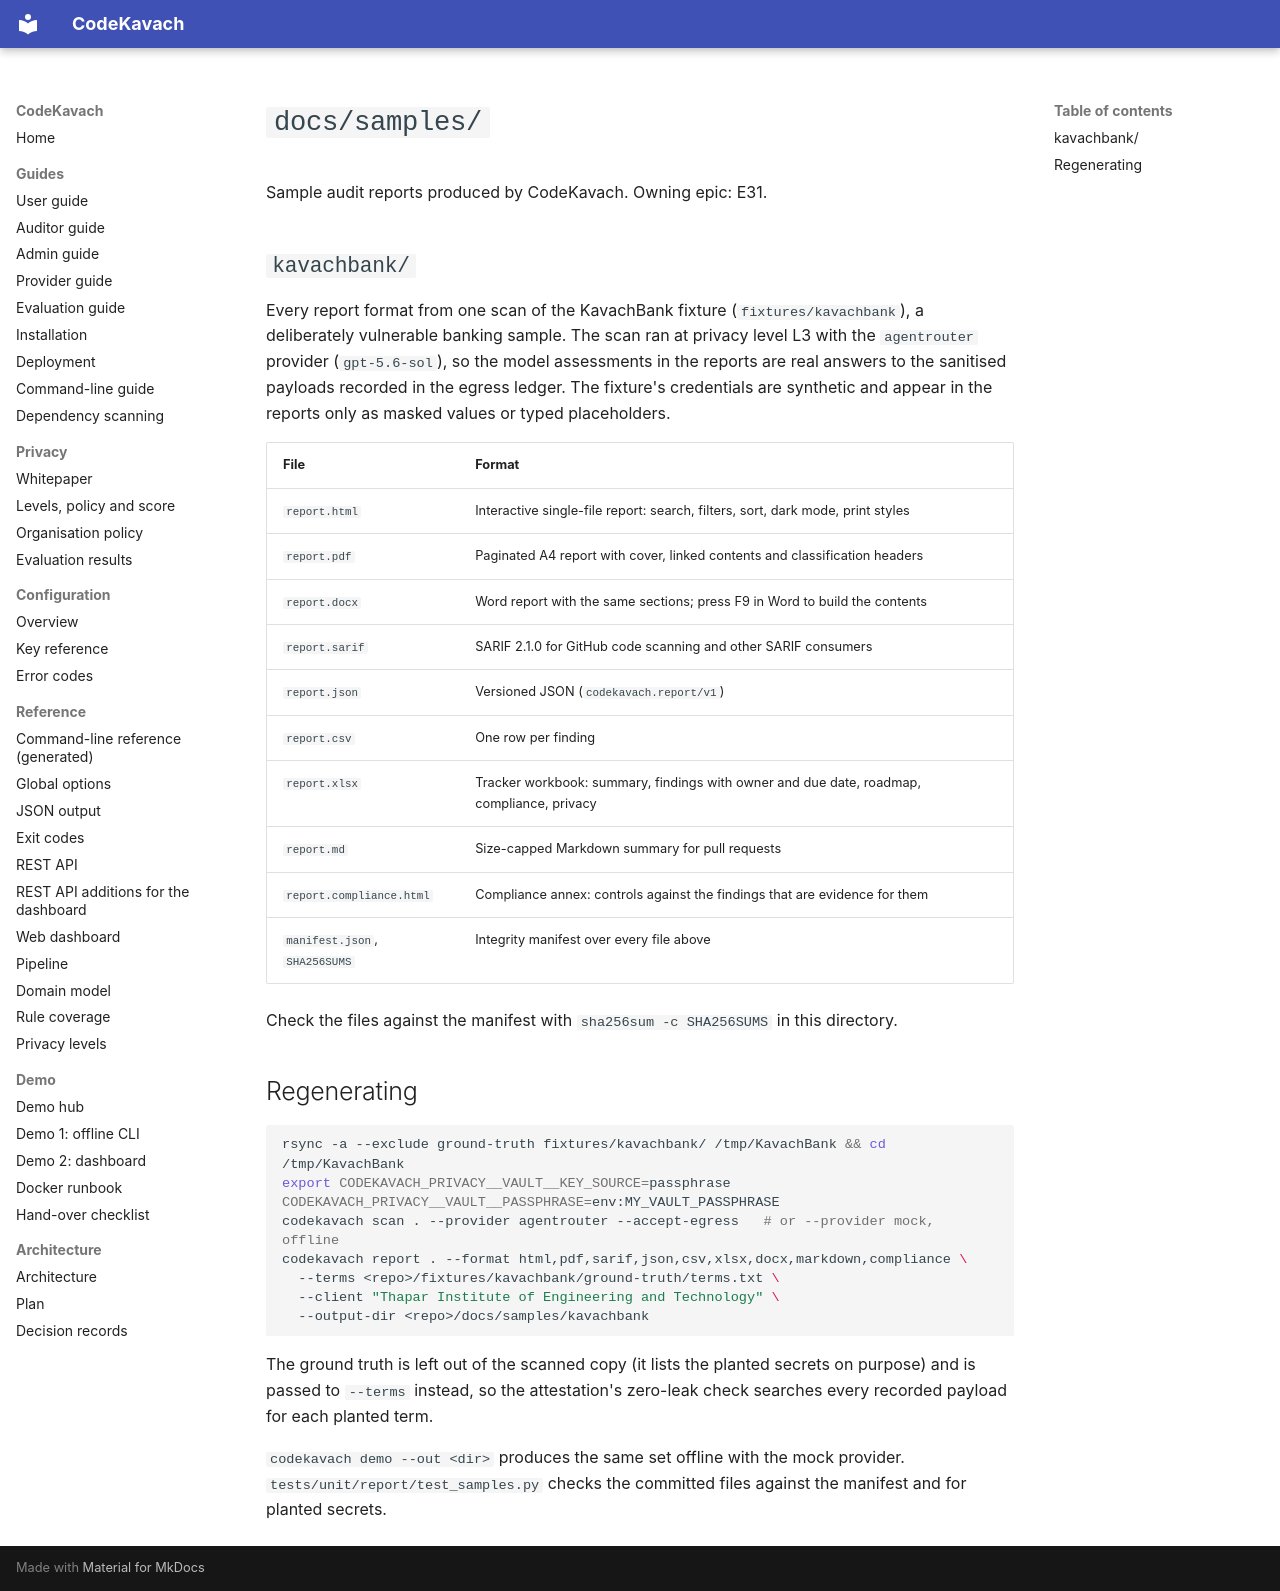

repository: jatinsingh1603/Source-Code-Review-Tool-TIET · page: samples/index.html · generator: mkdocs

# `docs/samples/`

Sample audit reports produced by CodeKavach. Owning epic: E31.

## `kavachbank/`

Every report format from one scan of the KavachBank fixture (`fixtures/kavachbank`), a deliberately
vulnerable banking sample. The scan ran at privacy level L3 with the `agentrouter` provider
(`gpt-5.6-sol`), so the model assessments in the reports are real answers to the sanitised
payloads recorded in the egress ledger. The fixture's credentials are synthetic and appear in the
reports only as masked values or typed placeholders.

| File | Format |
|------|--------|
| `report.html` | Interactive single-file report: search, filters, sort, dark mode, print styles |
| `report.pdf` | Paginated A4 report with cover, linked contents and classification headers |
| `report.docx` | Word report with the same sections; press F9 in Word to build the contents |
| `report.sarif` | SARIF 2.1.0 for GitHub code scanning and other SARIF consumers |
| `report.json` | Versioned JSON (`codekavach.report/v1`) |
| `report.csv` | One row per finding |
| `report.xlsx` | Tracker workbook: summary, findings with owner and due date, roadmap, compliance, privacy |
| `report.md` | Size-capped Markdown summary for pull requests |
| `report.compliance.html` | Compliance annex: controls against the findings that are evidence for them |
| `manifest.json`, `SHA256SUMS` | Integrity manifest over every file above |

Check the files against the manifest with `sha256sum -c SHA256SUMS` in this directory.

## Regenerating

```bash
rsync -a --exclude ground-truth fixtures/kavachbank/ /tmp/KavachBank && cd /tmp/KavachBank
export CODEKAVACH_PRIVACY__VAULT__KEY_SOURCE=passphrase CODEKAVACH_PRIVACY__VAULT__PASSPHRASE=env:MY_VAULT_PASSPHRASE
codekavach scan . --provider agentrouter --accept-egress   # or --provider mock, offline
codekavach report . --format html,pdf,sarif,json,csv,xlsx,docx,markdown,compliance \
  --terms <repo>/fixtures/kavachbank/ground-truth/terms.txt \
  --client "Thapar Institute of Engineering and Technology" \
  --output-dir <repo>/docs/samples/kavachbank
```

The ground truth is left out of the scanned copy (it lists the planted secrets on purpose) and is
passed to `--terms` instead, so the attestation's zero-leak check searches every recorded payload
for each planted term.

`codekavach demo --out <dir>` produces the same set offline with the mock provider.
`tests/unit/report/test_samples.py` checks the committed files against the manifest and for planted
secrets.
